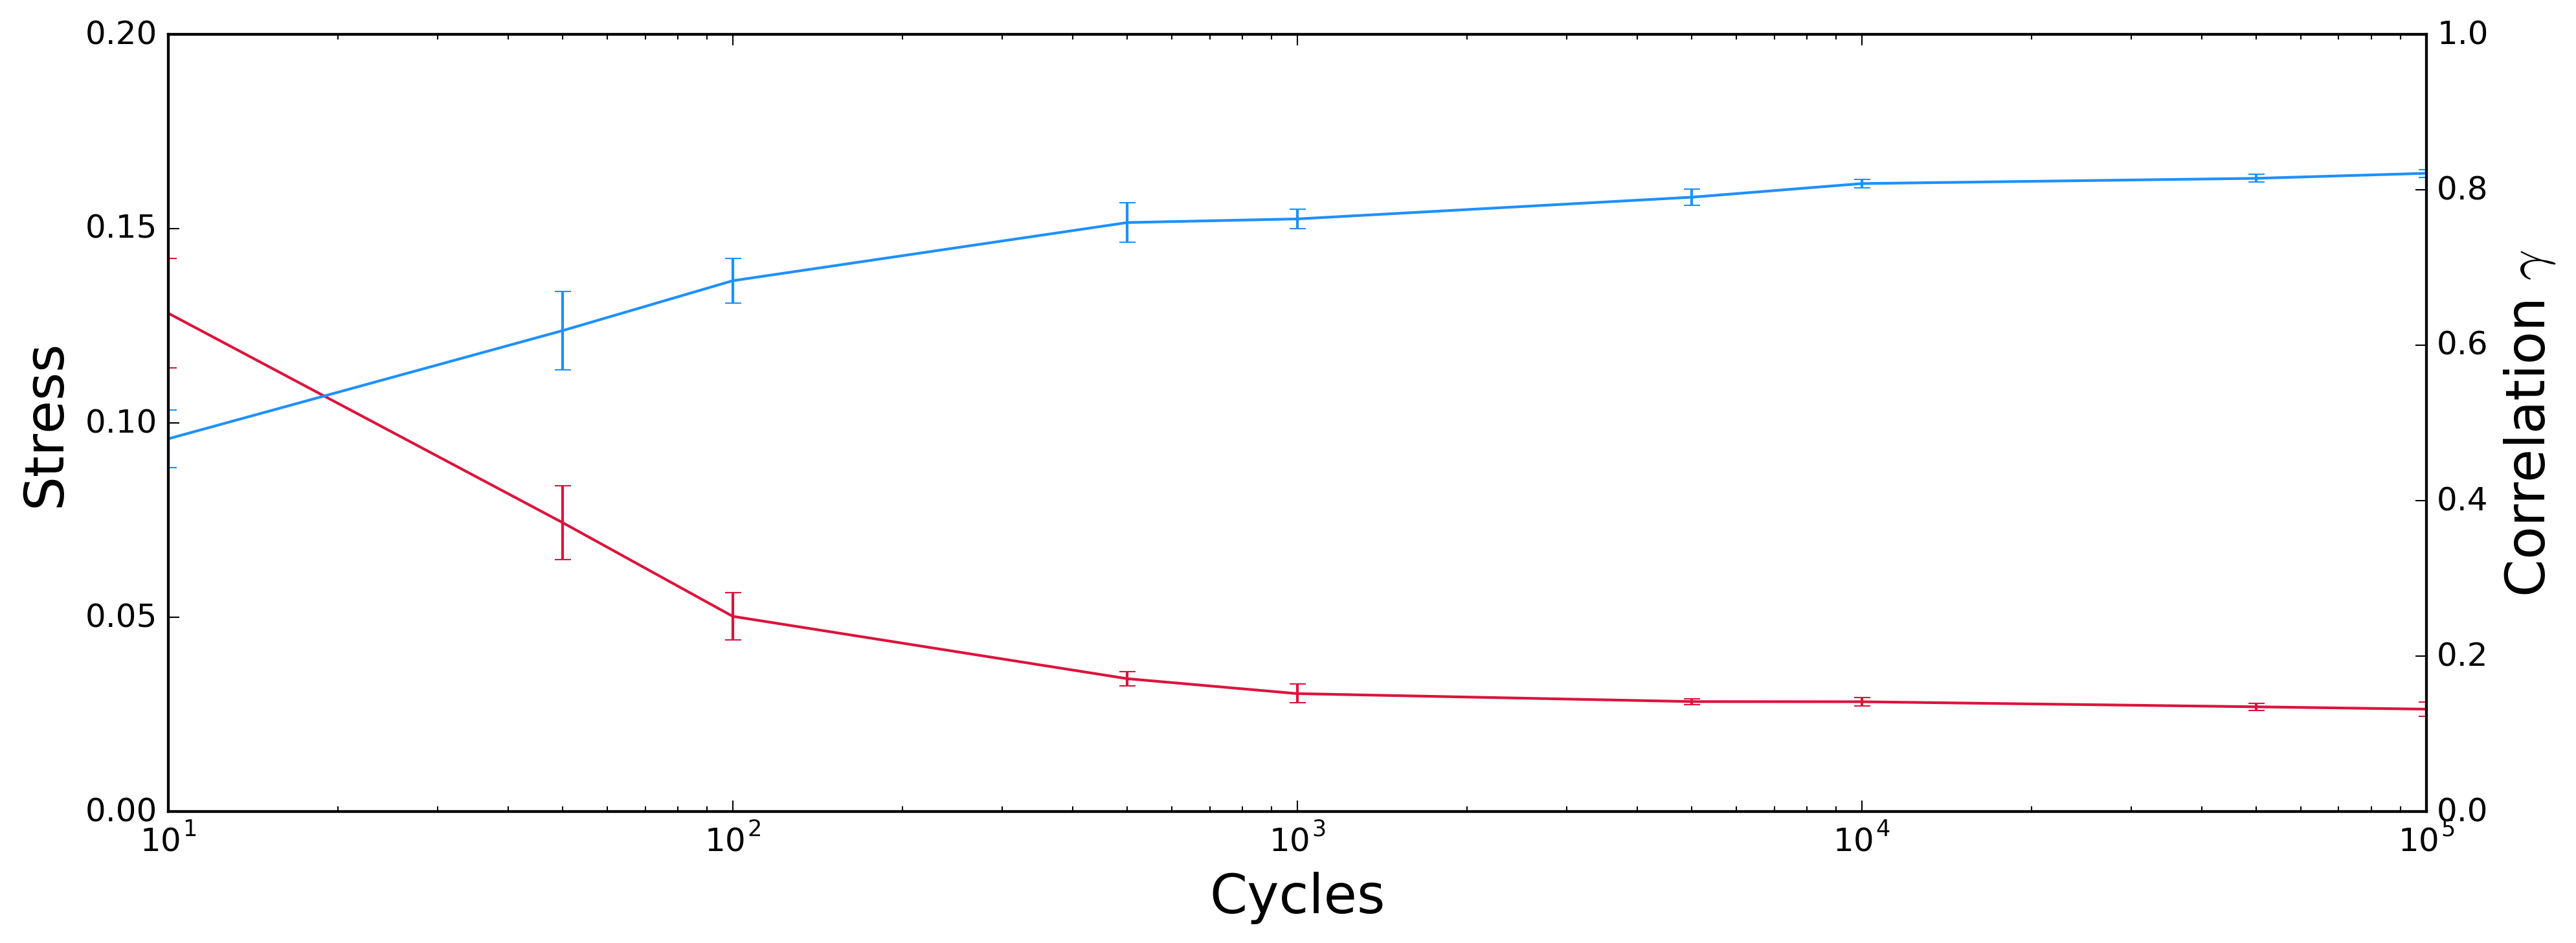

The data file committed next to this chart (first rows):
run, rc, cycle, stress, correlation
1.0, 0.23, 10.0, 0.1518, 0.4142
2.0, 0.23, 10.0, 0.124, 0.4979
3.0, 0.23, 10.0, 0.1291, 0.4998
4.0, 0.23, 10.0, 0.121, 0.4915
5.0, 0.23, 10.0, 0.1153, 0.4951
1.0, 0.23, 50.0, 0.06754, 0.6465
2.0, 0.23, 50.0, 0.08504, 0.5388
3.0, 0.23, 50.0, 0.06637, 0.6373
4.0, 0.23, 50.0, 0.08431, 0.6042
5.0, 0.23, 50.0, 0.06835, 0.6679
1.0, 0.23, 100.0, 0.05103, 0.6637
2.0, 0.23, 100.0, 0.06049, 0.649
3.0, 0.23, 100.0, 0.04566, 0.719
4.0, 0.23, 100.0, 0.04627, 0.7036
5.0, 0.23, 100.0, 0.04774, 0.6801
1.0, 0.23, 500.0, 0.03559, 0.7717
2.0, 0.23, 500.0, 0.03563, 0.7847
3.0, 0.23, 500.0, 0.03098, 0.7725
4.0, 0.23, 500.0, 0.03434, 0.7312
5.0, 0.23, 500.0, 0.03443, 0.7294
1.0, 0.23, 1000, 0.02793, 0.781
2.0, 0.23, 1000, 0.03196, 0.7679
3.0, 0.23, 1000, 0.02951, 0.7603
4.0, 0.23, 1000, 0.03372, 0.7475
5.0, 0.23, 1000, 0.02865, 0.7561
1.0, 0.23, 5000, 0.02834, 0.8032
2.0, 0.23, 5000, 0.02734, 0.788
3.0, 0.23, 5000, 0.02822, 0.7809
4.0, 0.23, 5000, 0.0282, 0.7811
5.0, 0.23, 5000, 0.02941, 0.7993
1.0, 0.23, 10000, 0.02749, 0.8003
2.0, 0.23, 10000, 0.02758, 0.8064
3.0, 0.23, 10000, 0.02802, 0.8074
4.0, 0.23, 10000, 0.02816, 0.8108
5.0, 0.23, 10000, 0.03006, 0.8152
1.0, 0.23, 50000, 0.02597, 0.8188
2.0, 0.23, 50000, 0.02661, 0.8179
3.0, 0.23, 50000, 0.02822, 0.8173
4.0, 0.23, 50000, 0.02657, 0.8128
5.0, 0.23, 50000, 0.02742, 0.8071
1.0, 0.23, 100000, 0.02898, 0.8245
2.0, 0.23, 100000, 0.02387, 0.8138
3.0, 0.23, 100000, 0.02568, 0.8203
4.0, 0.23, 100000, 0.02686, 0.8271
5.0, 0.23, 100000, 0.02638, 0.8205
